The GitHub repository Ashiqul-CSE/paddy-leaf-disease contains a labelled image folder "paddy-leaf-disease" with 3 categories: brown spot, leaf blast, leaf smut. Examples follow, each with its label.

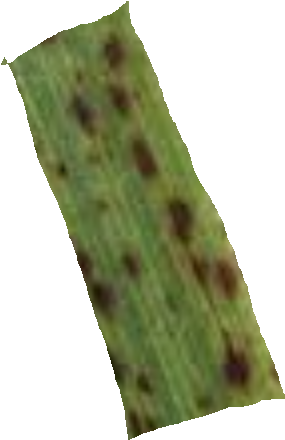
Label: leaf smut

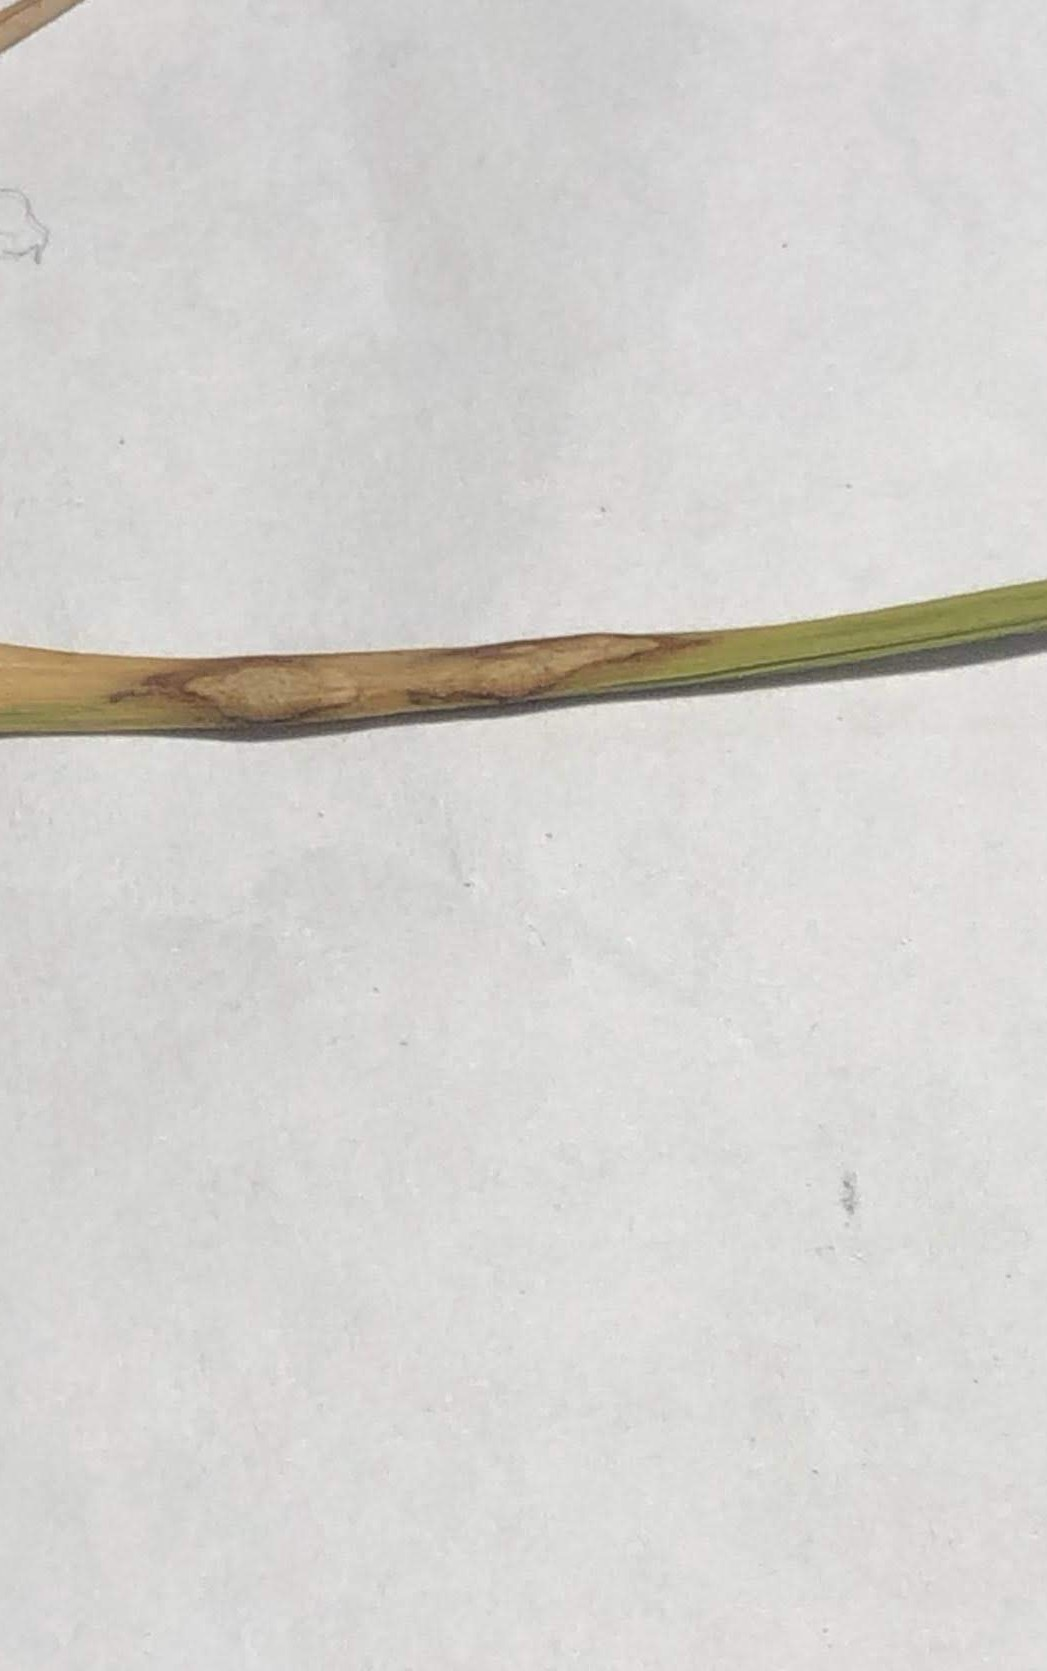
Label: leaf blast

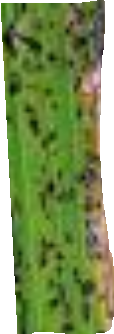
Label: leaf smut

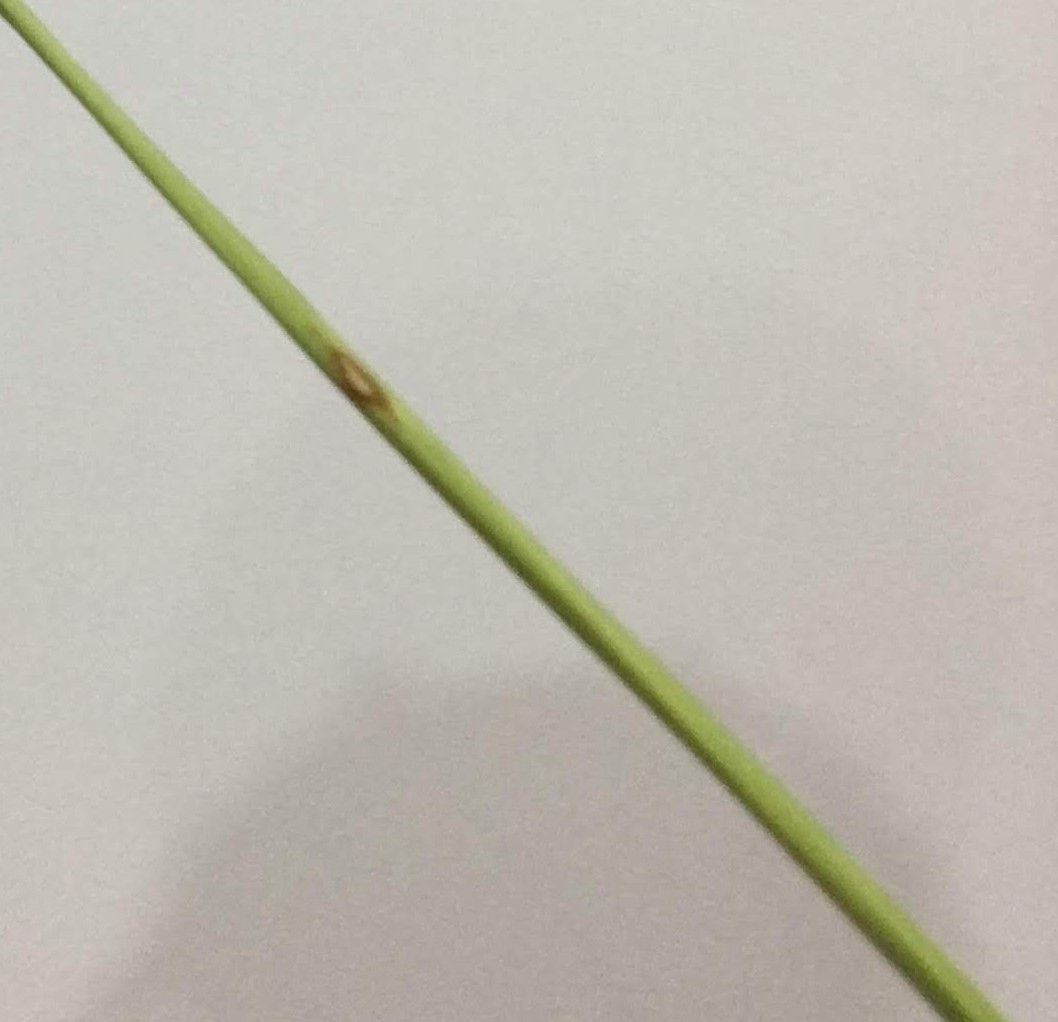
Label: leaf blast

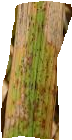
Label: leaf smut

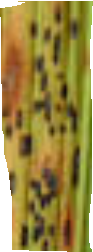
Label: leaf smut
